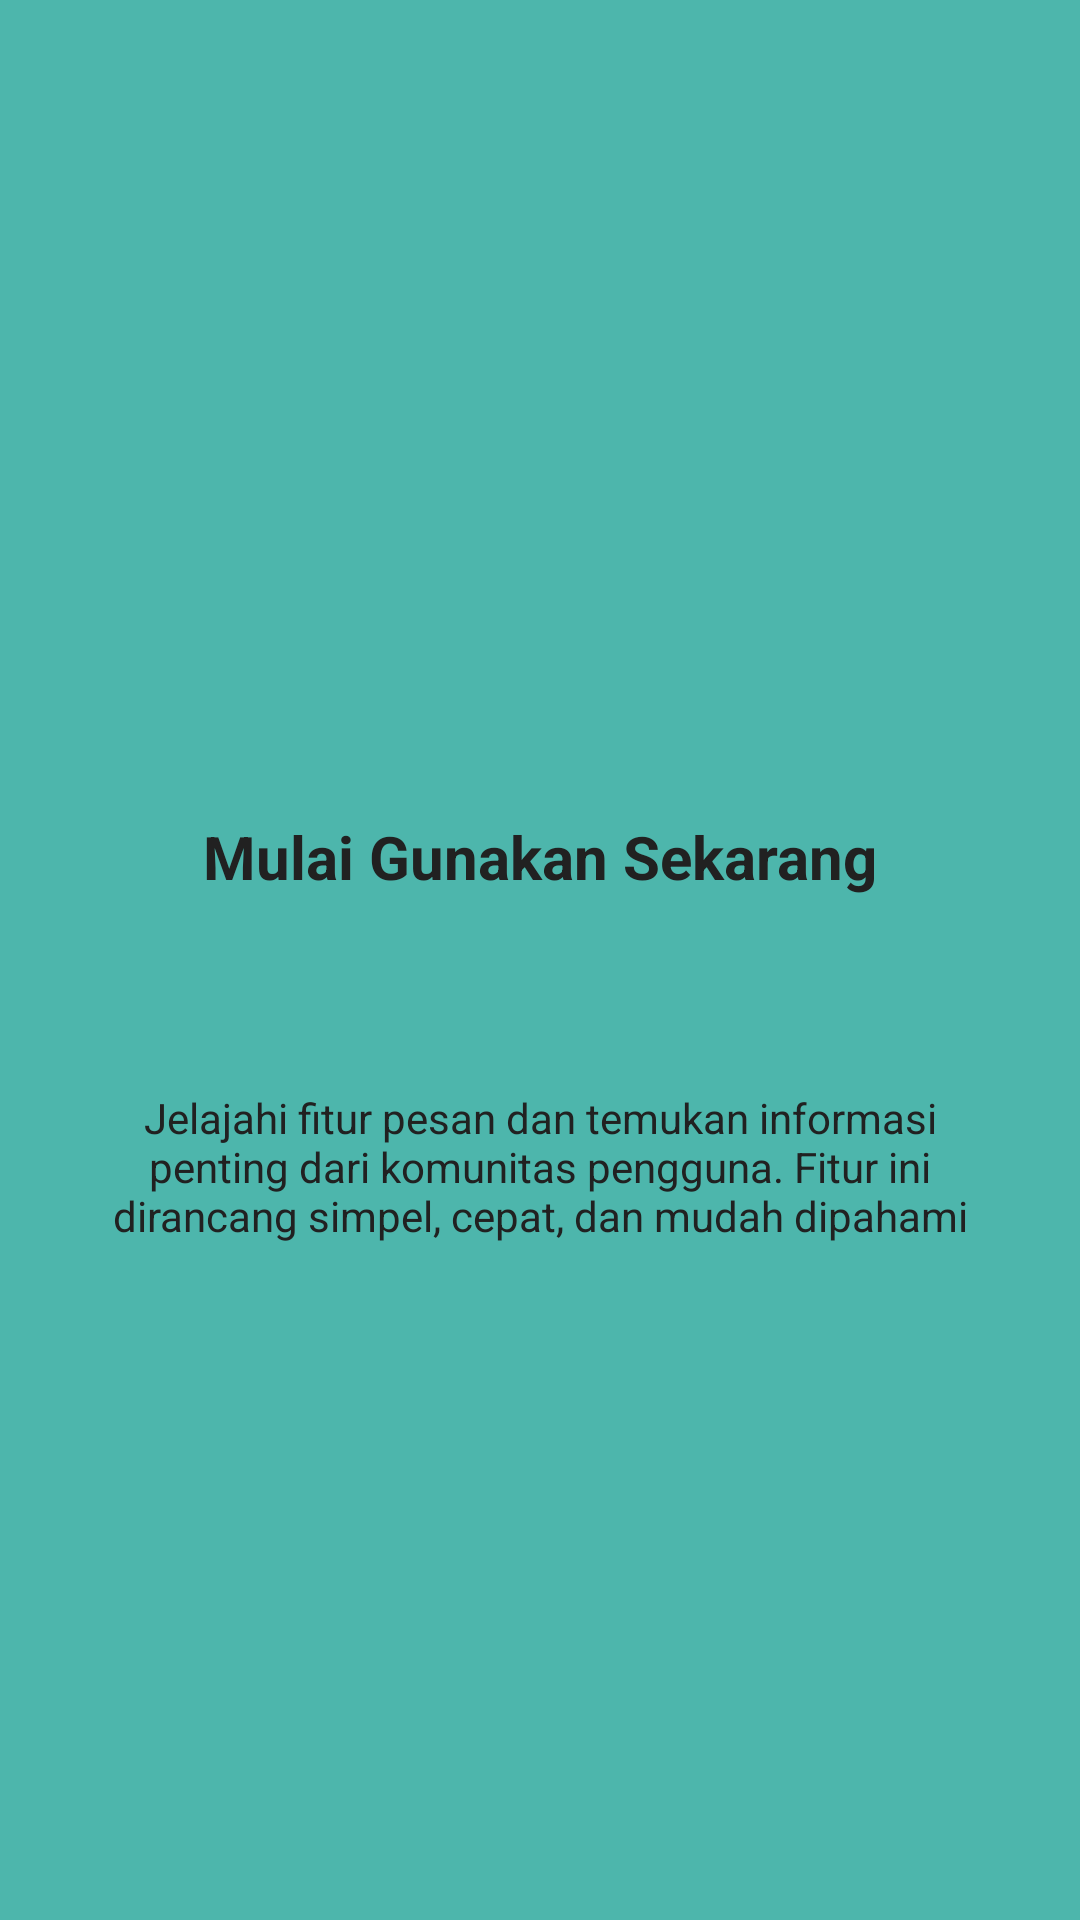

Here is an Android app screen rendered from its layout file. Give the layout XML and the strings, colors and styles it references.
<!-- AndroidManifest.xml: application theme Theme.Lita_3TIF -->
<!-- res/layout/fragment_tutorial3.xml -->
<?xml version="1.0" encoding="utf-8"?>
<androidx.constraintlayout.widget.ConstraintLayout
    xmlns:android="http://schemas.android.com/apk/res/android"
    xmlns:app="http://schemas.android.com/apk/res-auto"
    android:layout_width="match_parent"
    android:layout_height="match_parent"
    android:background="#4DB6AC">

    <ImageView
        android:id="@+id/imgLogo"
        android:layout_width="100dp"
        android:layout_height="100dp"
        android:layout_marginTop="140dp"
        android:src="@mipmap/ic_launcher"
        android:contentDescription="Logo"
        app:layout_constraintTop_toTopOf="parent"
        app:layout_constraintStart_toStartOf="parent"
        app:layout_constraintEnd_toEndOf="parent" />

    <TextView
        android:id="@+id/tvTitle"
        android:layout_width="0dp"
        android:layout_height="wrap_content"
        android:layout_marginTop="32dp"
        android:layout_marginHorizontal="24dp"
        android:gravity="center"
        android:text="Mulai Gunakan Sekarang"
        android:textColor="#212121"
        android:textSize="20sp"
        android:textStyle="bold"
        app:layout_constraintTop_toBottomOf="@id/imgLogo"
        app:layout_constraintStart_toStartOf="parent"
        app:layout_constraintEnd_toEndOf="parent" />

    <TextView
        android:id="@+id/tvDesc"
        android:layout_width="0dp"
        android:layout_height="wrap_content"
        android:layout_marginTop="64dp"
        android:layout_marginHorizontal="32dp"
        android:gravity="center"
        android:text="Jelajahi fitur pesan dan temukan informasi penting dari komunitas pengguna. Fitur ini dirancang simpel, cepat, dan mudah dipahami"
        android:textColor="#212121"
        android:textSize="14sp"
        app:layout_constraintTop_toBottomOf="@id/tvTitle"
        app:layout_constraintStart_toStartOf="parent"
        app:layout_constraintEnd_toEndOf="parent" />

</androidx.constraintlayout.widget.ConstraintLayout>
<!-- resources referenced by this layout -->
<resources>
  <style name="Theme.Lita_3TIF" parent="Base.Theme.Lita_3TIF" />
  <style name="Base.Theme.Lita_3TIF" parent="Theme.Material3.DayNight.NoActionBar">
          
          
      </style>
</resources>
